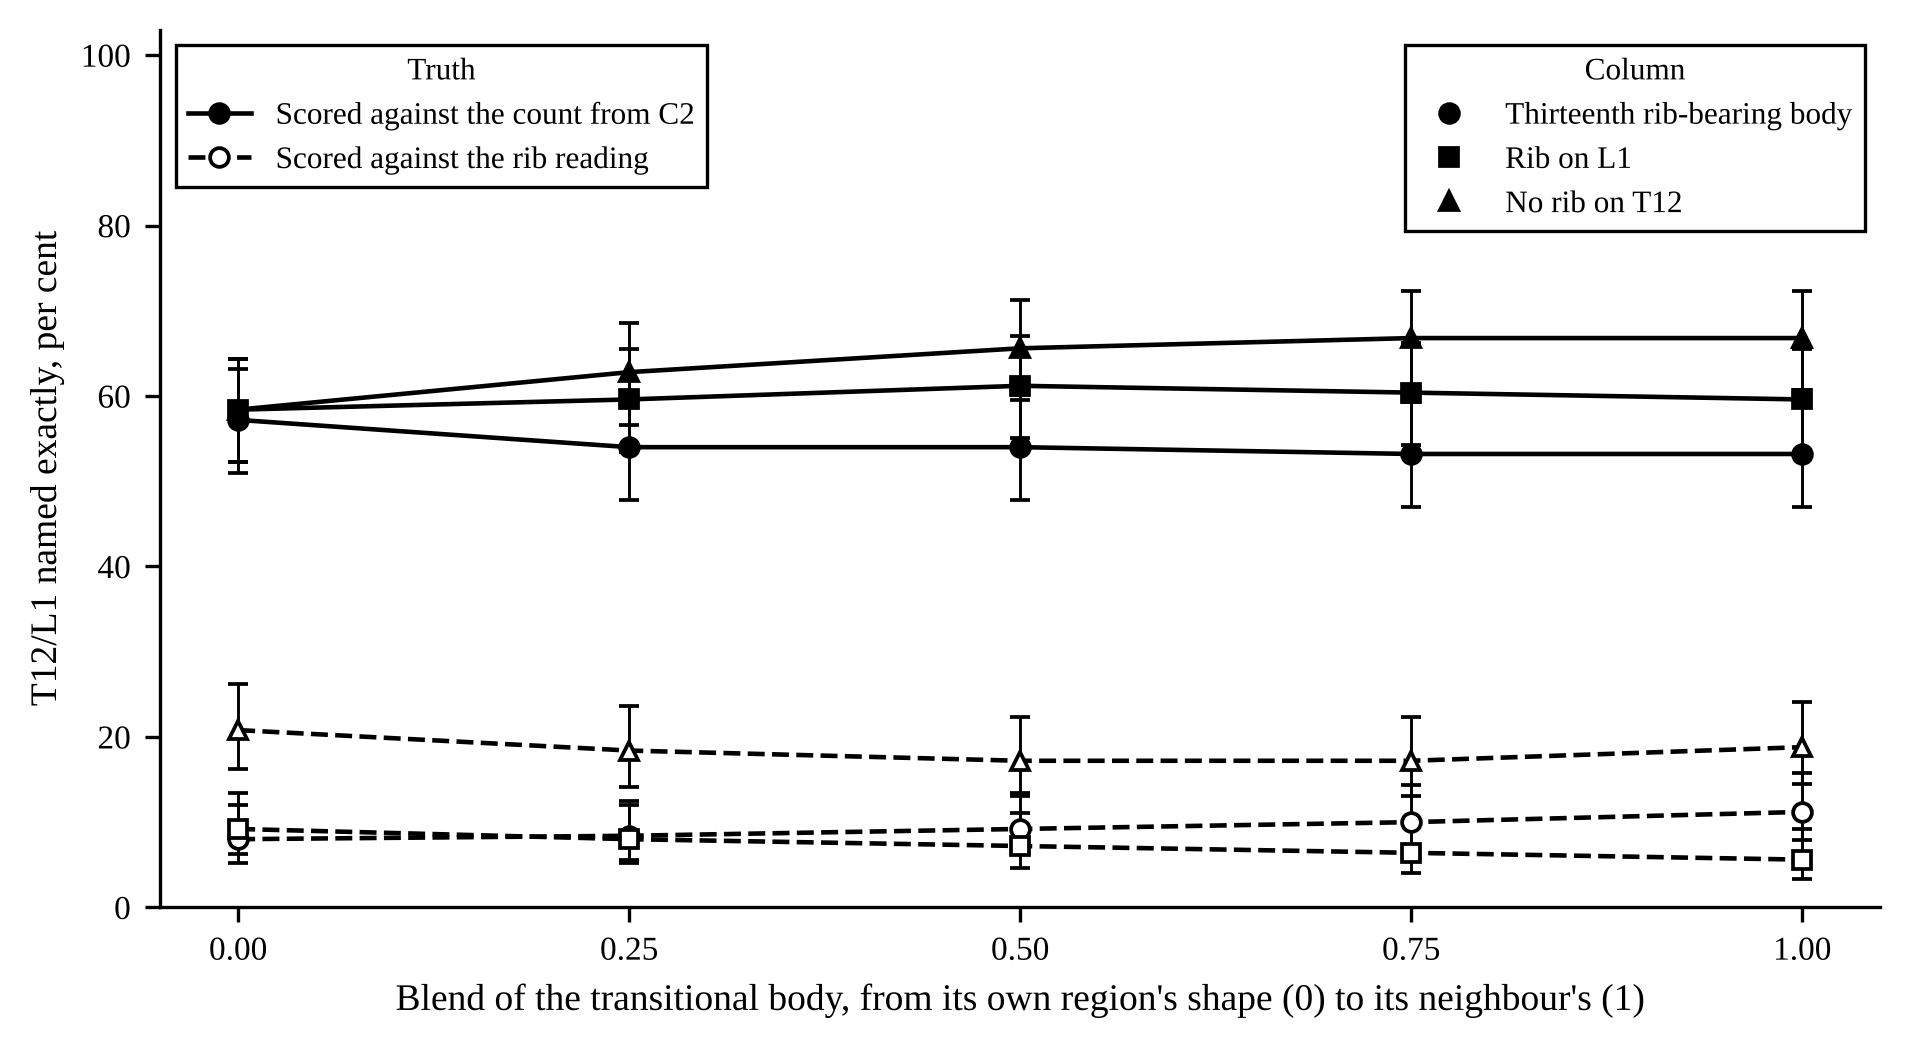

The file beside this chart, header and first rows:
phenotype, blend, truth, k, called, rate, wilson_lo, wilson_hi
t13, 0, count, 143, 250, 0.572, 0.51, 0.6318
t13, 0, ribs, 20, 250, 0.08, 0.05238, 0.1203
t13, 0.25, count, 135, 250, 0.54, 0.4781, 0.6007
t13, 0.25, ribs, 21, 250, 0.084, 0.0556, 0.125
t13, 0.5, count, 135, 250, 0.54, 0.4781, 0.6007
t13, 0.5, ribs, 23, 250, 0.092, 0.06209, 0.1343
t13, 0.75, count, 133, 250, 0.532, 0.4701, 0.5929
t13, 0.75, ribs, 25, 250, 0.1, 0.06865, 0.1435
t13, 1, count, 133, 250, 0.532, 0.4701, 0.5929
t13, 1, ribs, 28, 250, 0.112, 0.07863, 0.1571
lumbar_rib, 0, count, 146, 250, 0.584, 0.5221, 0.6434
lumbar_rib, 0, ribs, 23, 250, 0.092, 0.06209, 0.1343
lumbar_rib, 0.25, count, 149, 250, 0.596, 0.5342, 0.6549
lumbar_rib, 0.25, ribs, 20, 250, 0.08, 0.05238, 0.1203
lumbar_rib, 0.5, count, 153, 250, 0.612, 0.5503, 0.6703
lumbar_rib, 0.5, ribs, 18, 250, 0.072, 0.04603, 0.1109
lumbar_rib, 0.75, count, 151, 250, 0.604, 0.5422, 0.6626
lumbar_rib, 0.75, ribs, 16, 250, 0.064, 0.03977, 0.1014
lumbar_rib, 1, count, 149, 250, 0.596, 0.5342, 0.6549
lumbar_rib, 1, ribs, 14, 250, 0.056, 0.03365, 0.09179
no_rib_t12, 0, count, 146, 250, 0.584, 0.5221, 0.6434
no_rib_t12, 0, ribs, 52, 250, 0.208, 0.1623, 0.2625
no_rib_t12, 0.25, count, 157, 250, 0.628, 0.5666, 0.6856
no_rib_t12, 0.25, ribs, 46, 250, 0.184, 0.1409, 0.2367
no_rib_t12, 0.5, count, 164, 250, 0.656, 0.5952, 0.7121
no_rib_t12, 0.5, ribs, 43, 250, 0.172, 0.1303, 0.2237
no_rib_t12, 0.75, count, 167, 250, 0.668, 0.6075, 0.7234
no_rib_t12, 0.75, ribs, 43, 250, 0.172, 0.1303, 0.2237
no_rib_t12, 1, count, 167, 250, 0.668, 0.6075, 0.7234
no_rib_t12, 1, ribs, 47, 250, 0.188, 0.1444, 0.241
